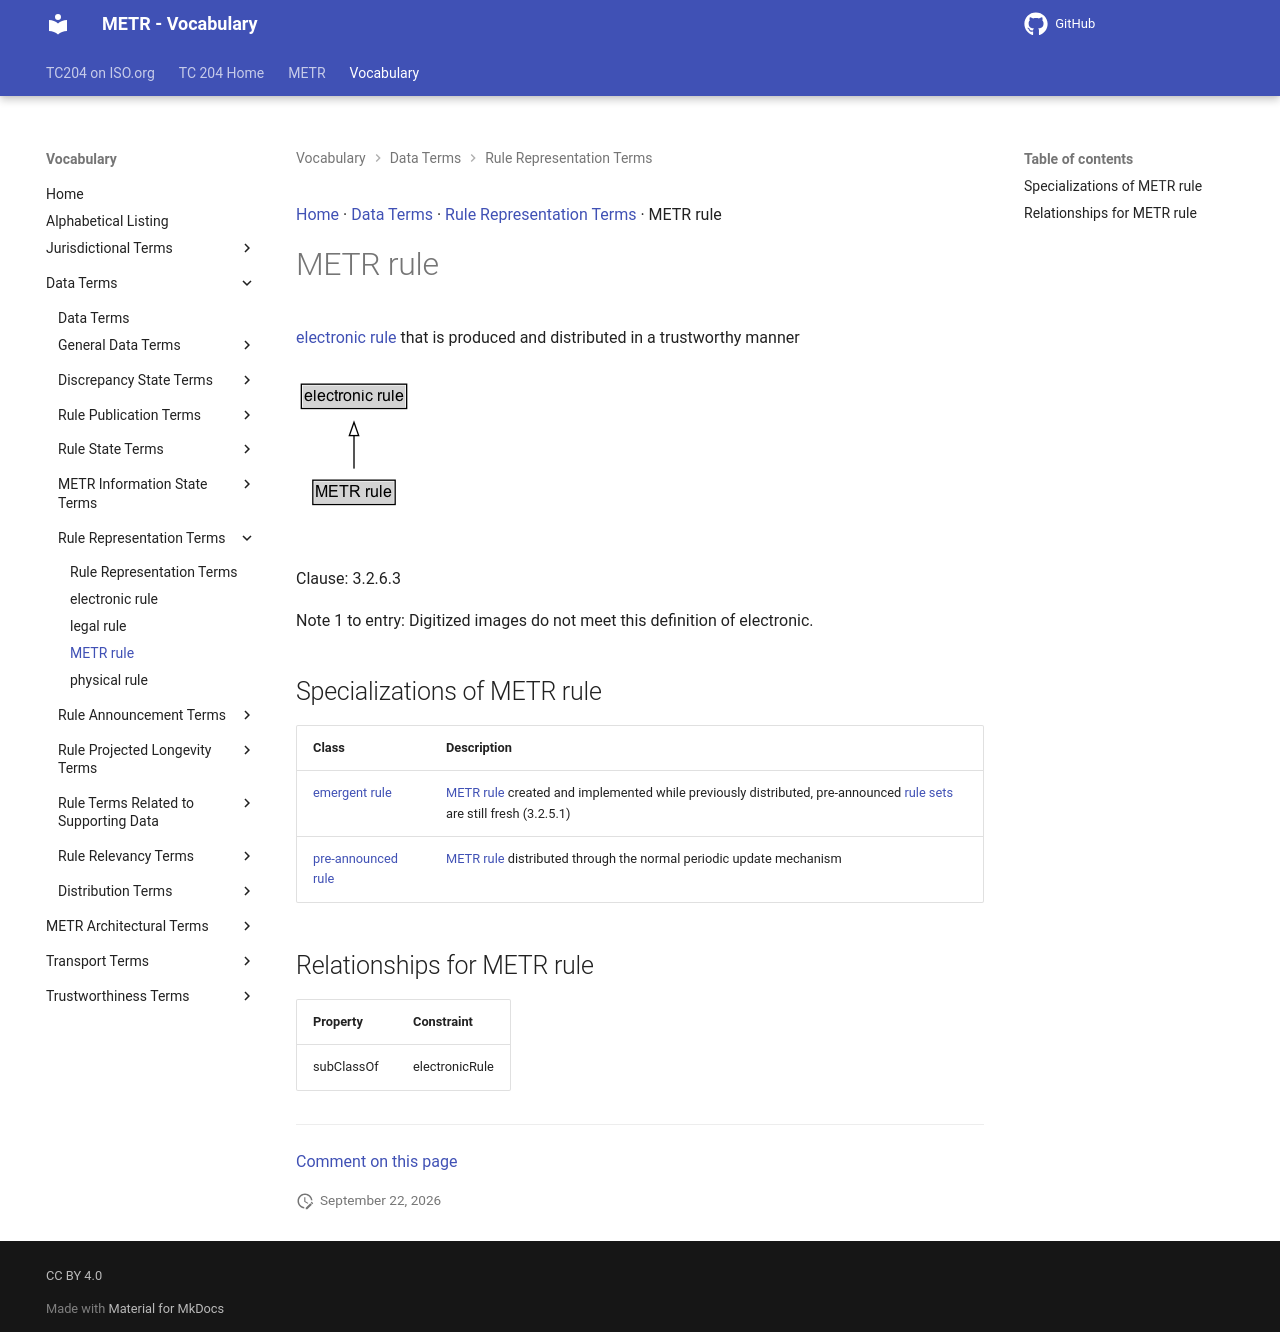

repository: k-vaughn/iso24315-vocab · page: preview/terms/METR rule/index.html · generator: mkdocs

[Home](../index.md) · [Data Terms](groups/Data Terms.md) · [Rule Representation Terms](patterns/Rule Representation Terms.md) · METR rule

# METR rule

[electronic rule](electronic rule.md) that is produced and distributed in a trustworthy manner

<object type="image/svg+xml" data="../../diagrams/METR rule.dot.svg">
    <img alt="METR rule Diagram" src="../../diagrams/METR rule.dot.png" /> <!-- Fallback for non-SVG browsers -->
</object>

Clause: 3.2.6.3

Note 1 to entry: Digitized images do not meet this definition of electronic.

## Specializations of METR rule

| Class | Description |
| --- | --- |
| [emergent rule](emergent rule.md) | [METR rule](METR rule.md) created and implemented while previously distributed, pre-announced [rule sets](rule set.md) are still fresh (3.2.5.1) |
| [pre-announced rule](pre-announced rule.md) | [METR rule](METR rule.md) distributed through the normal periodic update mechanism |

## Relationships for METR rule

| Property | Constraint |
| --- | --- |
| subClassOf | electronicRule |


---

[Comment on this page](https://github.com/ISO-TC204/iso24315-vocab/issues/new?template=page-feedback.yml&title=%5BPage+feedback%5D+METR+rule&page-title=METR+rule&page-path=terms%2FMETR+rule.md)
